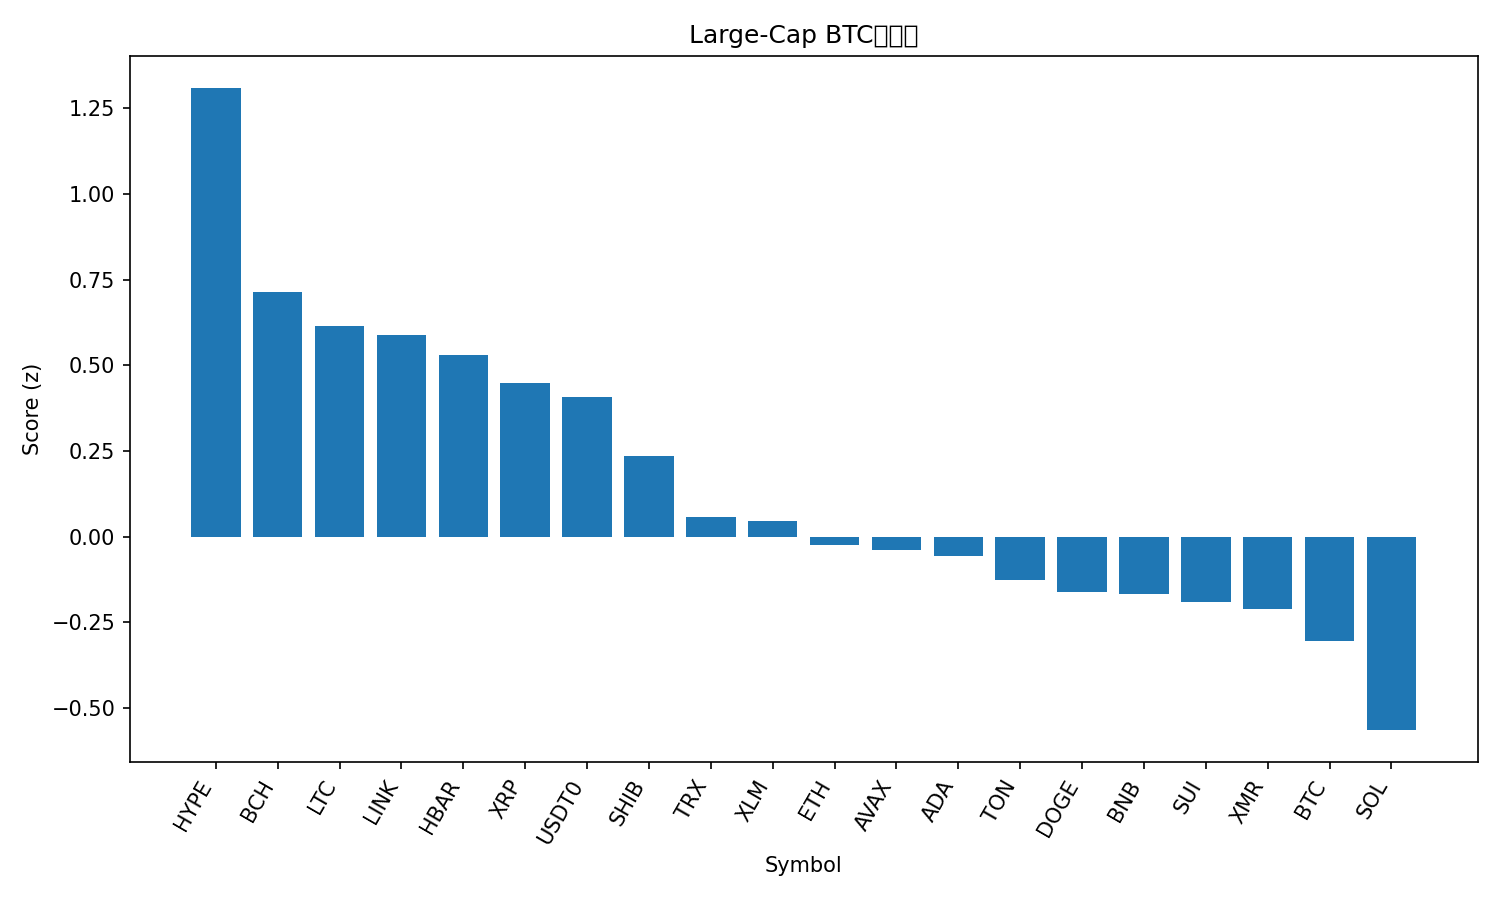

Values plotted in this chart, from the file beside it:
rank, name, symbol, price_btc, price_usd, pct_1h_btc, pct_24h_btc, pct_7d_btc, market_cap_rank, market_cap_usd, volume_usd, score
1, Hyperliquid, HYPE, 0.0004242, 47.25, 1.541, 1.948, 27.95, 16, 12761613409, 642097326, 1.309
2, Bitcoin Cash, BCH, 0.00503, 560.1, 0.6117, 2.847, 14.95, 18, 11171640590, 455993120, 0.7149
3, Litecoin, LTC, 0.0008852, 98.56, 0.8718, 2.728, 3.234, 30, 7525272951, 1143647613, 0.6154
4, Chainlink, LINK, 0.0001632, 18.18, 1.278, 1.383, 1.951, 17, 12667153967, 842538651, 0.5876
5, Hedera, HBAR, 1.78e-06, 0.1986, 0.5555, 1.977, 14.25, 27, 8435340581, 496693518, 0.5294
6, XRP, XRP, 2.361e-05, 2.63, 0.4427, 2.683, 6.614, 4, 157578764951, 4558245543, 0.4481
7, USDT0, USDT0, 8.98e-06, 1.0, 0.4919, 3.387, -2.63, 31, 6814532521, 340827487, 0.4089
8, Shiba Inu, SHIB, 9.1502e-11, 1.019e-05, 0.4191, 2.316, -0.478, 34, 6002424315, 149964281, 0.2347
9, TRON, TRX, 2.66e-06, 0.2958, 0.4275, 2.347, -10.54, 10, 28006564062, 725109547, 0.05609
10, Stellar, XLM, 2.86e-06, 0.319, 0.3873, 1.239, -0.2921, 20, 10196782731, 597723119, 0.0456
11, Ethereum, ETH, 0.03567, 3972, 0.6346, -0.3786, 0.6383, 2, 479018012543, 33378653174, -0.02461
12, Avalanche, AVAX, 0.0001754, 19.53, 0.5442, 0.489, -2.71, 28, 8330605678, 429634254, -0.03917
13, Cardano, ADA, 5.77e-06, 0.6428, 0.7749, -0.5466, -1.257, 11, 23512682244, 1488115488, -0.05656
14, Toncoin, TON, 2.001e-05, 2.23, -0.1251, 1.637, 1.632, 35, 5615719110, 223606009, -0.1274
15, Dogecoin, DOGE, 1.73e-06, 0.1923, 0.7744, -1.049, -2.48, 9, 29106675785, 2326691335, -0.1606
16, BNB, BNB, 0.00989, 1101, 0.3939, -0.05513, -0.8013, 5, 151719916613, 3532548472, -0.1676
17, Sui, SUI, 2.251e-05, 2.51, 0.4761, -0.5231, -0.08266, 23, 9079827852, 830398723, -0.1913
18, Monero, XMR, 0.003025, 336.8, -0.9423, 3.288, 6.075, 32, 6204460898, 151722349, -0.2101
19, Bitcoin, BTC, 1.0, 111325, 0.0, 0.0, 0.0, 1, 2217815691273, 64627894384, -0.3047
20, Solana, SOL, 0.001754, 195.3, -0.9242, 1.305, 3.348, 6, 107393778841, 7307579711, -0.5646
21, Figure Heloc, FIGR_HELOC, 8.94e-06, 0.9951, -3.071, -6.514, -5.177, 15, 13764610980, 16980937, -3.165
